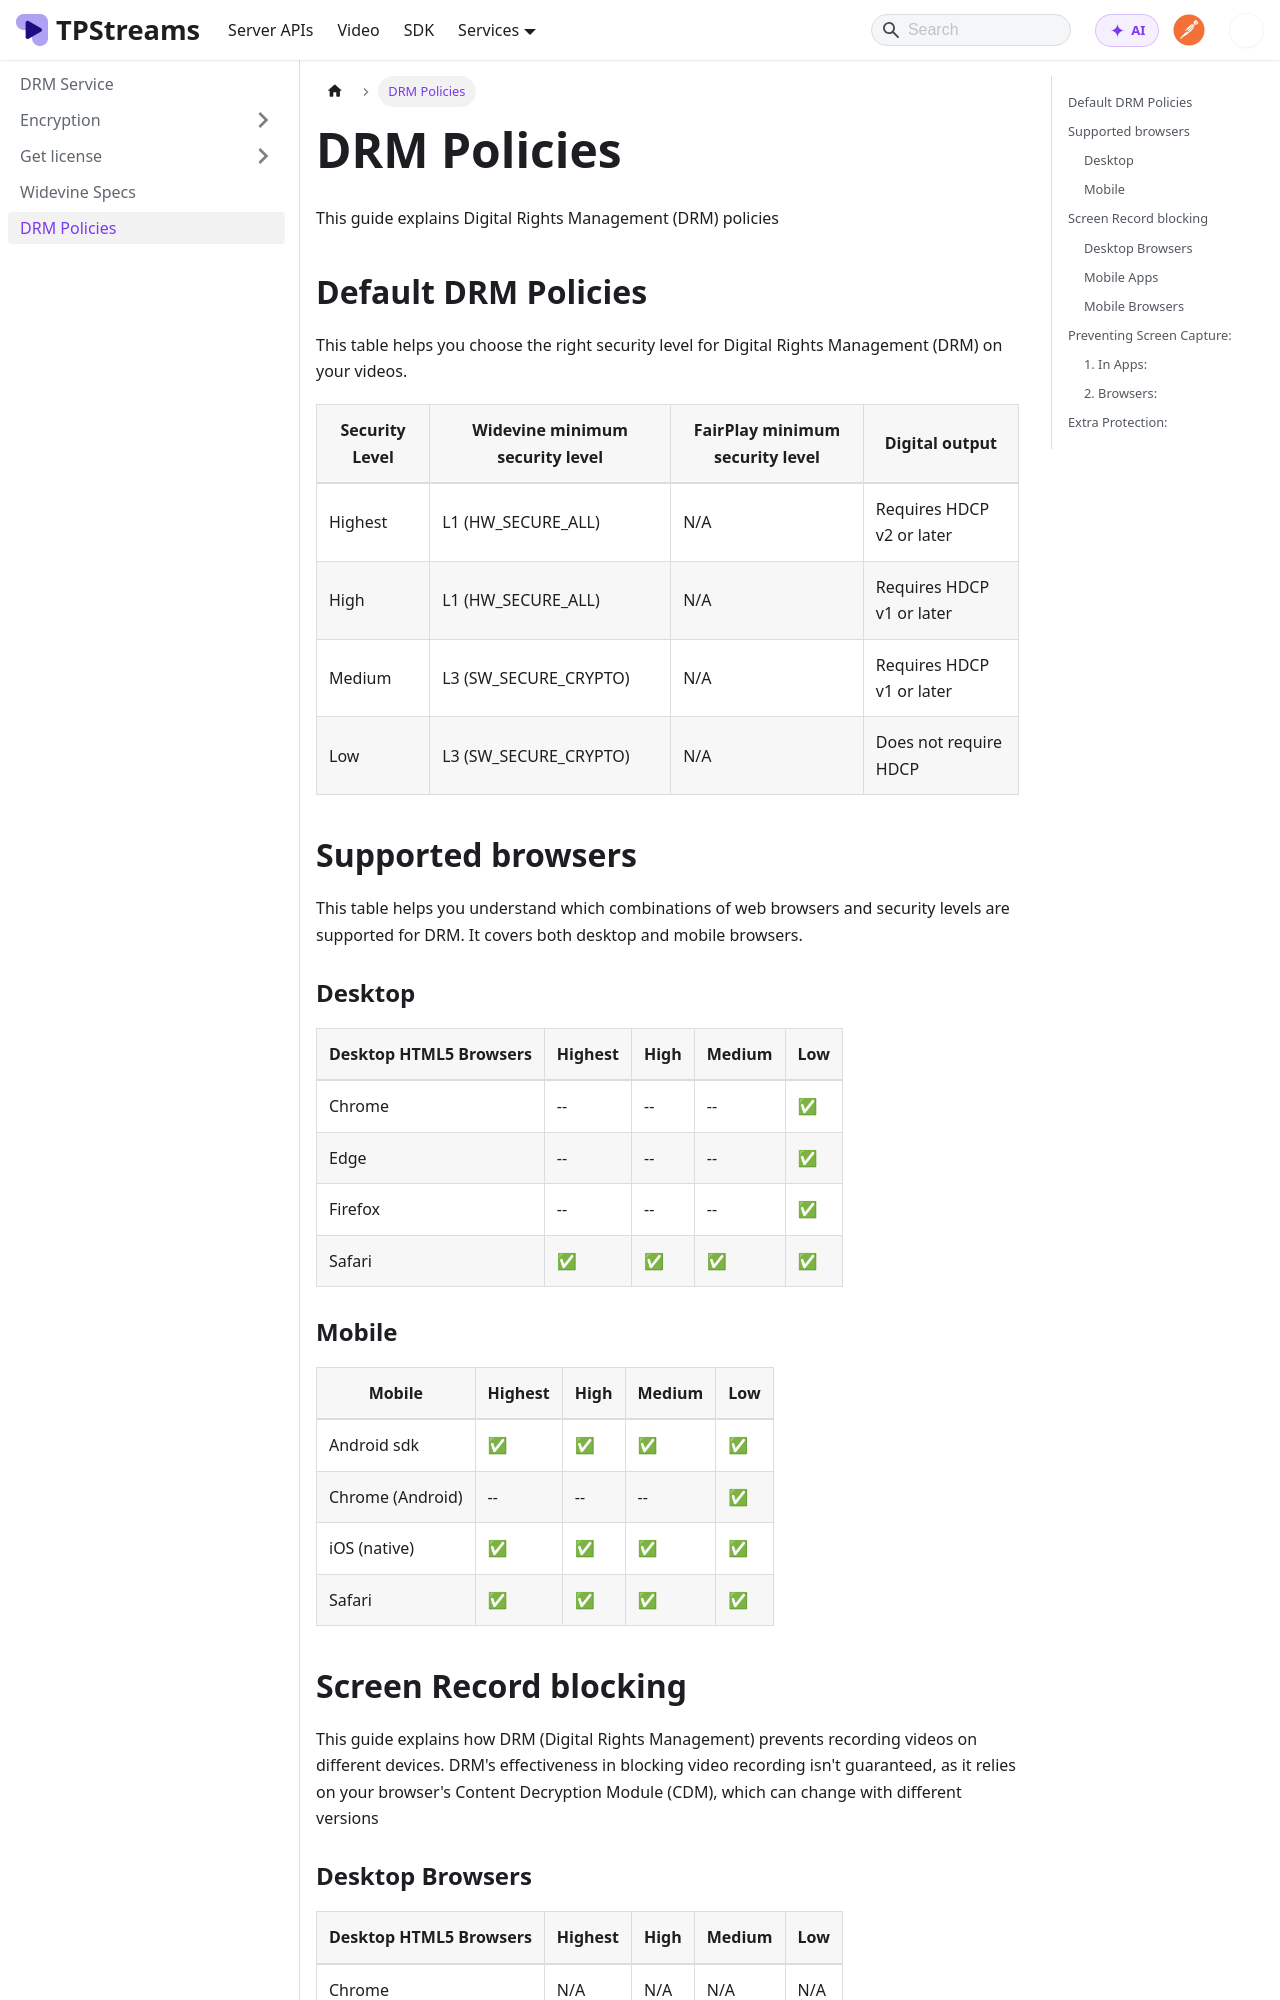

repository: testpress/streams-docs · page: docs/drm-service/drm-policies/index.html · generator: docusaurus

#  DRM Policies
This guide explains Digital Rights Management (DRM) policies
## Default DRM Policies
This table helps you choose the right security level for Digital Rights Management (DRM) on your videos.

| Security Level                 | Widevine minimum security level | FairPlay minimum security level | Digital output                |
|--------------------------------|--------------------------------|---------------------------------|--------------------------------|
| Highest                        | L1 (HW_SECURE_ALL)             | N/A                             | Requires HDCP v2 or later     |
| High                           | L1 (HW_SECURE_ALL)             | N/A                             | Requires HDCP v1 or later     |
| Medium                         | L3 (SW_SECURE_CRYPTO)          | N/A                             | Requires HDCP v1 or later     |
| Low                            | L3 (SW_SECURE_CRYPTO)          | N/A                             | Does not require HDCP         |


## Supported browsers 
This table helps you understand which combinations of web browsers and security levels are supported for DRM. It covers both desktop and mobile browsers. 
### Desktop

| Desktop HTML5 Browsers       | Highest                          | High                             | Medium                           | Low                              |
|------------------------------|----------------------------------|----------------------------------|----------------------------------|----------------------------------|
| Chrome                       | --                                | --                               | --                               | ✅                               |
| Edge                        | --                                | --                               | --                               | ✅                               |
| Firefox                      | --                                | --                               | --                               | ✅                               |
| Safari                         | ✅                                | ✅                               | ✅                               | ✅                               |

### Mobile
| Mobile                       | Highest                          | High                             | Medium                           | Low                              |
|------------------------------|----------------------------------|----------------------------------|----------------------------------|----------------------------------|
| Android sdk       | ✅                                | ✅                               | ✅                               | ✅                               |
| Chrome (Android)            | --                                | --                               | --                               | ✅                               |
| iOS (native)       | ✅                                | ✅                               | ✅                               | ✅                               |
| Safari                       | ✅                                | ✅                               | ✅                               | ✅                               |

## Screen Record blocking
This guide explains how DRM (Digital Rights Management) prevents recording videos on different devices. DRM's effectiveness in blocking video recording isn't guaranteed, as it relies on your browser's Content Decryption Module (CDM), which can change with different versions
